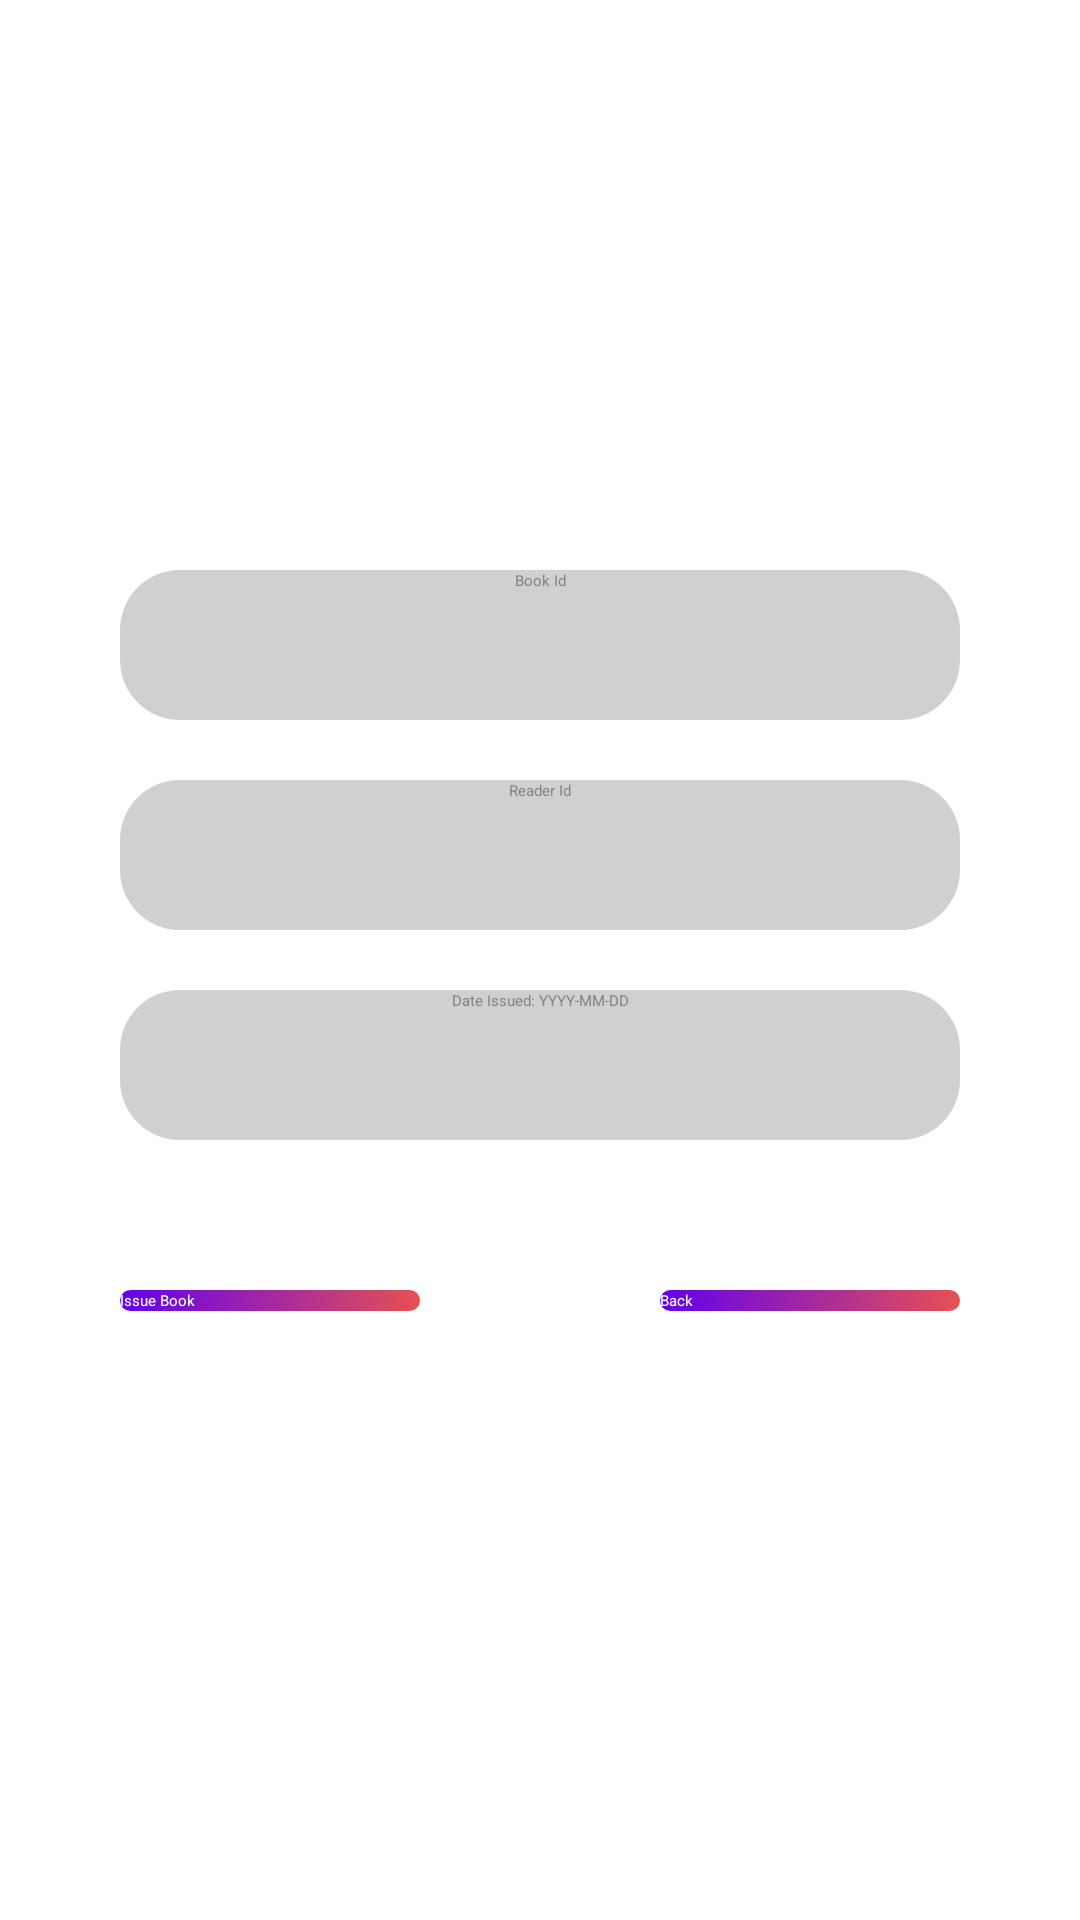

Android layout source for this screen:
<!-- AndroidManifest.xml: application theme Theme.LMS -->
<!-- res/layout/activity_issue_book.xml -->
<?xml version="1.0" encoding="utf-8"?>
<RelativeLayout xmlns:android="http://schemas.android.com/apk/res/android"
    xmlns:app="http://schemas.android.com/apk/res-auto"
    xmlns:tools="http://schemas.android.com/tools"
    android:layout_width="match_parent"
    android:layout_height="match_parent"
    android:padding="40dp"
    tools:context=".Issue_Book">


    <EditText
        android:id="@+id/Book_id_return"
        android:layout_width="match_parent"
        android:layout_height="50dp"
        android:layout_marginTop="150dp"
        android:background="@drawable/edit_text"
        android:focusable="true"
        android:focusableInTouchMode="true"
        android:hint="Book Id"
        android:textAlignment="center"
        android:textColorHint="#838383"></EditText>

    <EditText
        android:id="@+id/Reader_id_return"
        android:layout_width="match_parent"
        android:layout_height="50dp"
        android:layout_below="@+id/Book_id_return"
        android:layout_marginTop="20dp"
        android:background="@drawable/edit_text"
        android:focusable="true"
        android:focusableInTouchMode="true"
        android:hint="Reader Id"
        android:textAlignment="center"
        android:textColorHint="#FF838383"></EditText>


    <EditText
        android:id="@+id/Date_Reg_issue"
        android:layout_width="match_parent"
        android:layout_height="50dp"
        android:layout_below="@+id/Reader_id_return"
        android:layout_marginTop="20dp"
        android:background="@drawable/edit_text"
        android:focusable="true"
        android:focusableInTouchMode="true"
        android:hint="Date Issued: YYYY-MM-DD"
        android:textAlignment="center"
        android:textColorHint="#FF838383"></EditText>


    <Button
        android:id="@+id/Issue_Book_Button"
        android:layout_width="match_parent"
        android:layout_height="wrap_content"
        android:layout_below="@+id/Date_Reg_issue"
        android:layout_marginTop="50dp"
        android:layout_marginRight="180dp"
        android:background="@drawable/button"
        android:text="Issue Book"
        android:textColor="#FFFFFF" />

    <Button
        android:id="@+id/Back"
        android:layout_width="match_parent"
        android:layout_height="wrap_content"
        android:layout_below="@+id/Date_Reg_issue"
        android:layout_marginLeft="180dp"
        android:layout_marginTop="50dp"
        android:background="@drawable/button"
        android:text="Back"
        android:textColor="#FFFFFF"
        android:onClick="btn_back"/>




</RelativeLayout>
<!-- resources referenced by this layout -->
<resources>
  <!-- drawable button (drawable) -->
  <?xml version="1.0" encoding="utf-8"?>
  <selector xmlns:android="http://schemas.android.com/apk/res/android">
      <item
          android:state_pressed="true" android:drawable="@drawable/button_pressed">
  
      </item>
      <item
          android:state_pressed="false" android:drawable="@drawable/button_unpressed">
  
      </item>
  
  </selector>
  <!-- drawable edit_text (drawable) -->
  <?xml version="1.0" encoding="utf-8"?>
  <shape xmlns:android="http://schemas.android.com/apk/res/android">
      <corners android:radius="20dp">
  
      </corners>
      <solid
          android:color="#57777777"></solid>
  </shape>
  <style name="Theme.LMS" parent="Theme.Design.Light">
          
          <item name="colorPrimary">@color/purple_500</item>
          <item name="colorPrimaryVariant">@color/purple_700</item>
          <item name="colorOnPrimary">@color/white</item>
          
          <item name="colorSecondary">@color/teal_200</item>
          <item name="colorSecondaryVariant">@color/teal_700</item>
          <item name="colorOnSecondary">#FFFFFF</item>
          
          <item name="android:statusBarColor" tools:targetApi="l">?attr/colorPrimaryVariant</item>
          
      </style>
  <!-- drawable button_pressed (drawable) -->
  <?xml version="1.0" encoding="utf-8"?>
  <shape xmlns:android="http://schemas.android.com/apk/res/android">
      <corners
          android:radius="20dp">
  
      </corners>
      <solid
          android:color="@color/purple_200">
  
      </solid>
  
  </shape>
  <!-- drawable button_unpressed (drawable) -->
  <?xml version="1.0" encoding="utf-8"?>
  <shape xmlns:android="http://schemas.android.com/apk/res/android">
      <corners
          android:radius="20dp">
  
      </corners>
      <gradient
          android:startColor="@color/purple_500"
          android:endColor="#E65151"
          ></gradient>
  
  
  </shape>
  <!-- not gathered from this repository: default colours our renderer supplied (Android Studio template values) -->
  <color name="purple_200">#FFBB86FC</color>
  <color name="purple_500">#FF6200EE</color>
  <color name="purple_700">#FF3700B3</color>
  <color name="teal_200">#FF03DAC5</color>
  <color name="teal_700">#FF018786</color>
  <color name="white">#FFFFFFFF</color>
</resources>
